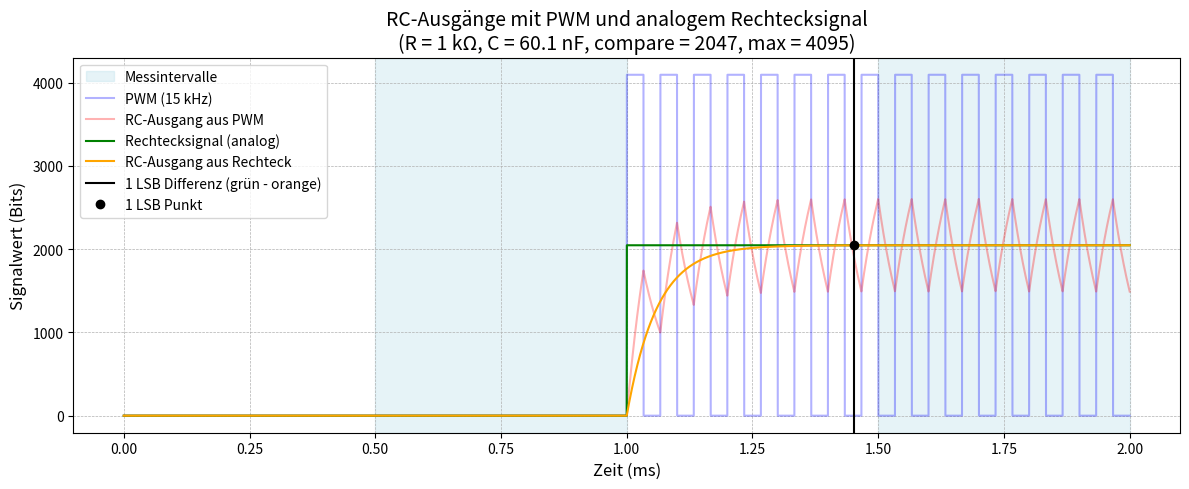

This chart was generated by the following Python code:
import numpy as np
import matplotlib.pyplot as plt

# === Parameter ===
V_max_bits = 0xfff     # 12 Bit Auflösung, entspricht 4095
t_total = 2e-3         # 2 ms Gesamtdauer
samples = 20000        # hohe Auflösung
pwm_freq = 15e3        # PWM-Frequenz
pwm_period = 1 / pwm_freq

# === Counter-Einstellungen ===
counter_max = 0xfff    # 12 Bit Auflösung, entspricht 4095
compare_val = int(counter_max // 2)  # entspricht exakt 50% Duty-Cycle bei 12 Bit Auflösung

# === RC-Komponenten ===
R = 1e3               # 1 kΩ
C = 60.1e-9           # 60.1 nF
RC = R * C

# === Zeitachse ===
t = np.linspace(0, t_total, samples)
dt = t[1] - t[0]

# === PWM erzeugen anhand Counter-Wert ===
t_pwm = []
v_pwm = []
current_time = 0.0
while current_time < t_total:
    if current_time < 1e-3:
        duty = 0.0
    else:
        duty = compare_val / counter_max
    on_time = pwm_period * duty
    t_pwm.extend([current_time, current_time + on_time, current_time + on_time, current_time + pwm_period])
    v_pwm.extend([V_max_bits, V_max_bits, 0, 0])
    current_time += pwm_period

# === Interpoliertes PWM-Signal ===
v_pwm_interp = np.interp(t, t_pwm, v_pwm)

# === RC-Filterung des PWM-Signals ===
v_out_pwm = np.zeros_like(t)
for i in range(1, len(t)):
    dv = (v_pwm_interp[i] - v_out_pwm[i - 1]) * dt / RC
    v_out_pwm[i] = v_out_pwm[i - 1] + dv

# === Ideales analoges Rechtecksignal (500 Hz) ===
v_analog = np.where(t < 1e-3, 0, V_max_bits * duty)

# === RC-Filterung des analogem Rechtecksignals ===
v_out_analog = np.zeros_like(t)
for i in range(1, len(t)):
    dv = (v_analog[i] - v_out_analog[i - 1]) * dt / RC
    v_out_analog[i] = v_out_analog[i - 1] + dv

# === 1000 Hz PWM zur ADC-Steuerung ===
pwm_adc_freq = 1000  # 1000 Hz
pwm_adc_period = 1 / pwm_adc_freq  # 1 ms
pwm_adc_duty = 0.5  # 50%, d.h. 0.5 ms HIGH, 0.5 ms LOW

# === ADC-Messintervalle für Schattierung ===
adc_intervals = []
current_time = 0.0
while current_time < t_total:
    start = current_time + pwm_adc_period * pwm_adc_duty
    end = current_time + pwm_adc_period
    if start < t_total:
        adc_intervals.append((start, min(end, t_total)))
    current_time += pwm_adc_period

# === Stelle finden, an der Differenz zwischen analogem Rechteck und RC-Ausgang 1 LSB beträgt ===
diff = np.abs(v_analog - v_out_analog)
lsb = 1
idx_lsb = np.where(np.abs(diff - lsb) < 0.1)[0]

if idx_lsb.size > 0:
    idx = idx_lsb[0]
    y_lsb = v_out_analog[idx]
    x_lsb = t[idx] * 1e3  # in ms
else:
    idx = None
    y_lsb = None
    x_lsb = None

# === Plot ===
plt.figure(figsize=(12, 5))

# Messintervalle (hellblauer Bereich im Hintergrund)
for start, end in adc_intervals:
    plt.axvspan(start * 1e3, end * 1e3, color='lightblue', alpha=0.3, label='Messintervalle' if start == adc_intervals[0][0] else "")

# PWM (Hintergrund, transparent)
plt.plot(t * 1e3, v_pwm_interp, label='PWM (15 kHz)', color='blue', alpha=0.3)
plt.plot(t * 1e3, v_out_pwm, label='RC-Ausgang aus PWM', color='red', alpha=0.3)

# Rechteckvorgabe und berechnete RC-Kurve (Vordergrund)
plt.plot(t * 1e3, v_analog, label='Rechtecksignal (analog)', color='green')
plt.plot(t * 1e3, v_out_analog, label='RC-Ausgang aus Rechteck', color='orange')

# Vertikale Linie + Marker bei 1 LSB Differenz
if idx is not None:
    plt.axvline(x=x_lsb, color='black', label='1 LSB Differenz (grün - orange)')
    plt.plot(x_lsb, y_lsb, 'ko', label='1 LSB Punkt')

# Achsenbeschriftung und Titel
plt.xlabel('Zeit (ms)', fontsize=12)
plt.ylabel('Signalwert (Bits)', fontsize=12)
plt.title(f'RC-Ausgänge mit PWM und analogem Rechtecksignal\n'
          f'(R = {R/1e3:.0f} kΩ, C = {C*1e9:.1f} nF, compare = {compare_val}, max = {counter_max})',
          fontsize=14)

# Legende, Gitter, Layout
plt.grid(True, which='both', linestyle='--', linewidth=0.5)
plt.legend(loc='best', fontsize=10)
plt.tight_layout()
plt.show()
